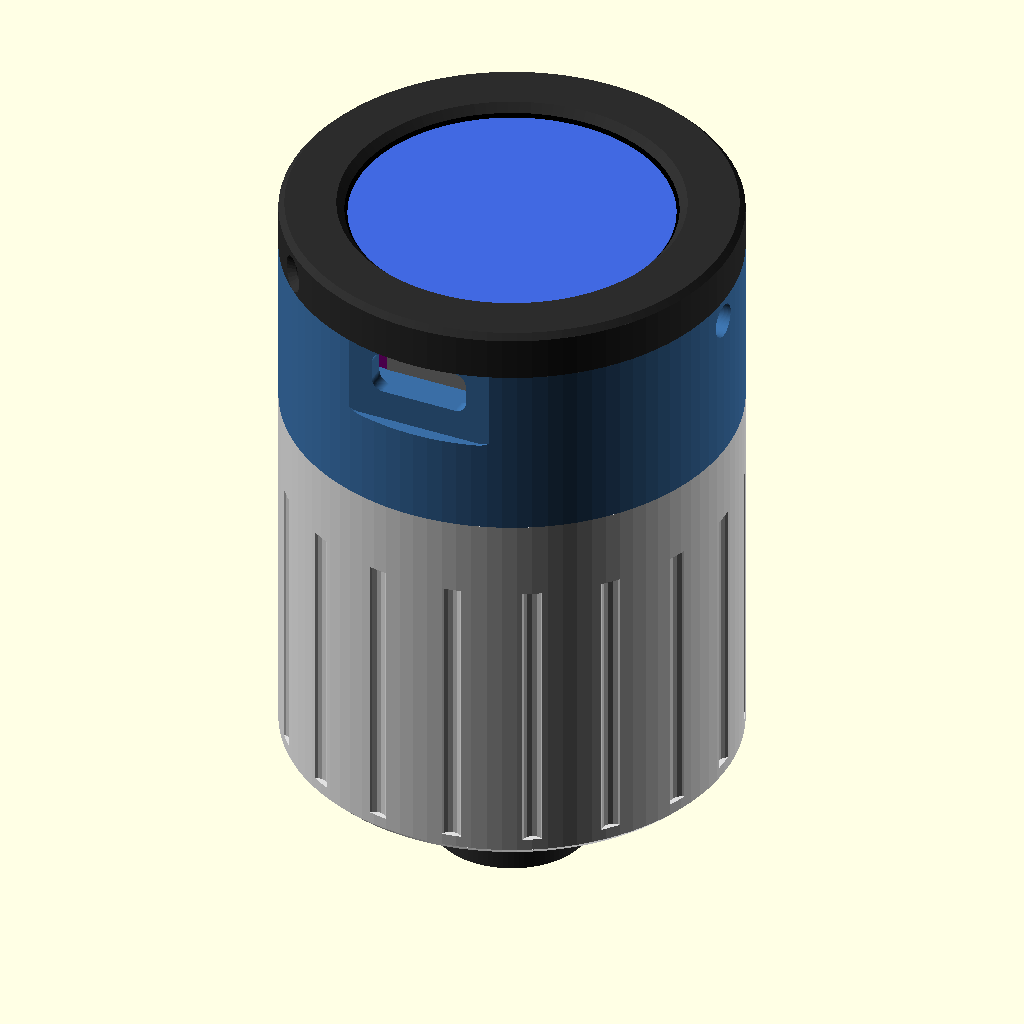
Cell 1: the model at its default parameters.
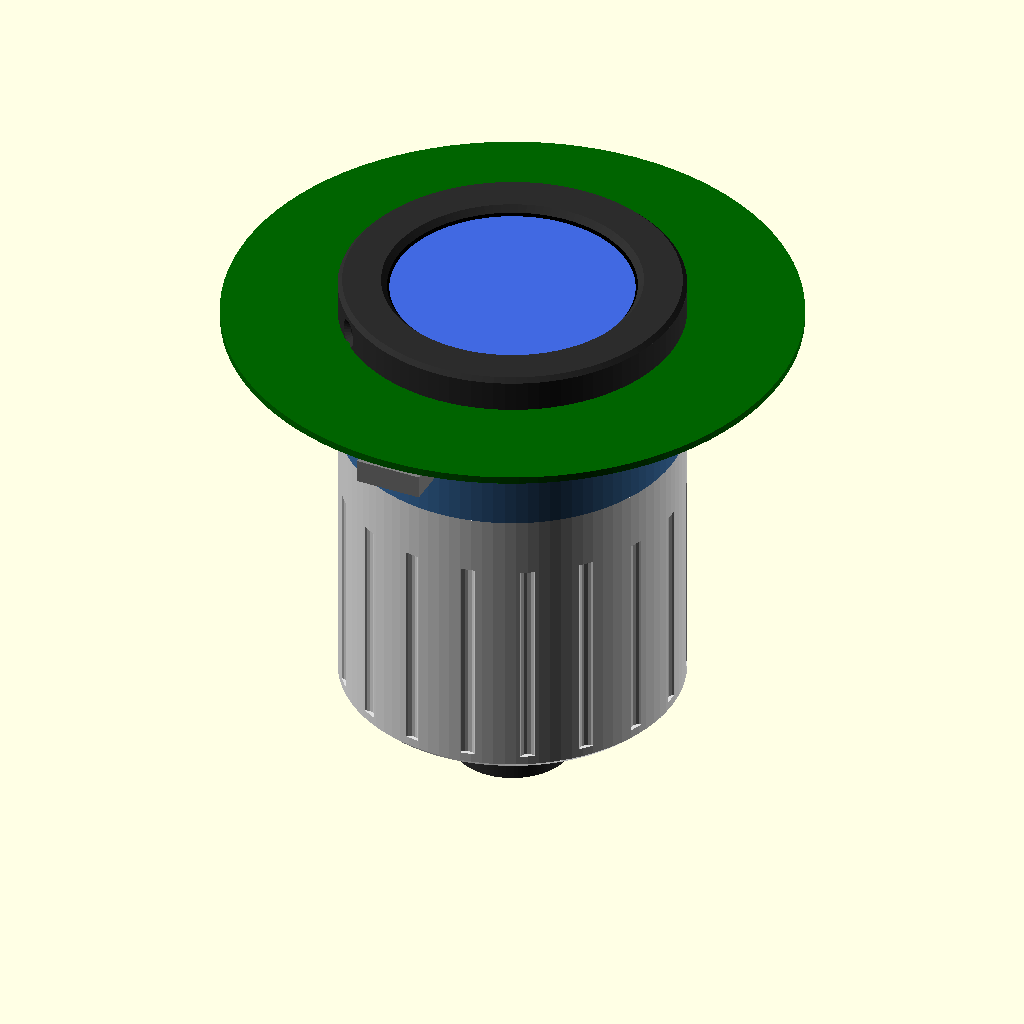
Cell 2 — pcb_d set to 77, the other parameters unchanged.
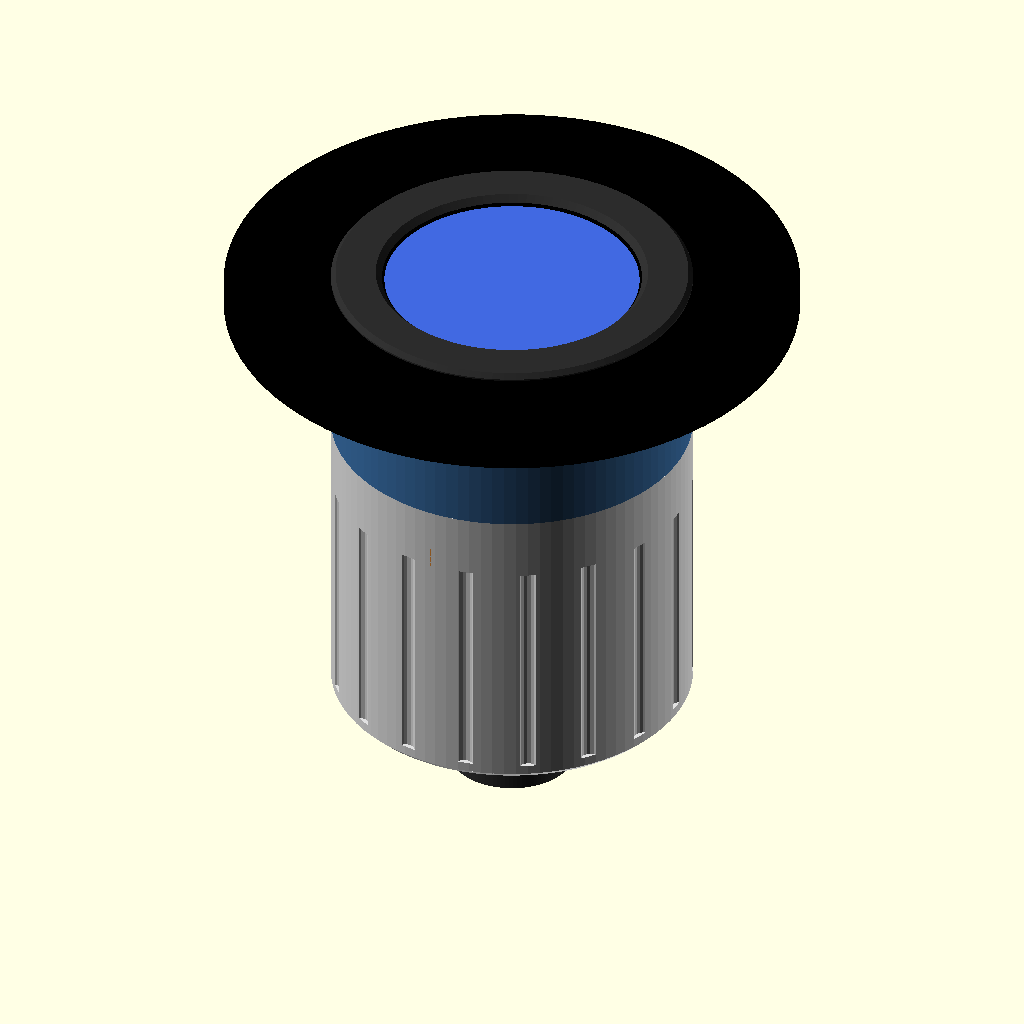
Cell 3: glass_d = 73.2 (everything else at default).
The same orthographic view direction (rotation 55°, 0°, 25°; colour scheme Cornfield) for every cell, with the view re-fitted per cell, so scale and position can differ between cells.
OpenSCAD source file o2_analyzer.scad:
// =====================================================================
//  Compact O2 Analyzer  —  ESP32-2424S012 + ADS1115 + R-22D sensor
//  Parametric OpenSCAD enclosure.  All units mm.
//
//  Layout (top to bottom), one Ø46 cylinder:
//    BEZEL  : snaps/screws over the round display
//    BODY   : display seat, ADS1115 bay, battery pocket (opens downward),
//             threaded spigot at the bottom
//    CAP    : screws onto the body, holds the R-22D sensor face-down with
//             the M16x1 nose sticking out (fits standard flow diverters)
//
//  Unscrew the CAP  ->  sensor lifts out, Molex unplugs, and the battery
//  slides out of its pocket.  Both are user-serviceable from one joint.
//
//  Render one part:  set PART below, or from the CLI:
//     openscad -D 'PART="body"' -o body.stl o2_analyzer.scad
// =====================================================================

PART = "assembly";   // assembly | body | cap | bezel | button | fit_test | all_print

/* ---------- MEASURE THESE WITH CALIPERS BEFORE PRINTING ---------- */
// ESP32-2424S012 (bare board, out of its stock case)
pcb_d          = 38.5;   // PCB outer diameter (spec: 38.5 x 37 mm)
glass_d        = 36.6;   // round display glass / backlight frame dia
glass_stack    = 3.6;    // glass top -> PCB top surface (display side)
pcb_t          = 1.0;
comp_h         = 3.8;    // tallest part under the PCB (USB-C, module)
view_d         = 33.0;   // visible window (active area ≈ Ø32.4)

// USB-C and on/off button positions (angle measured CCW looking from top,
// 0° = +X).  Rotate these to match YOUR board.
usb_angle      = 270;
usb_w          = 9.6;
usb_h          = 3.8;
btn_angle      = 0;      // IP5306 on/off button (side-actuated)
btn_d          = 3.2;    // plunger hole
btn_z_off      = 1.6;    // button centre below PCB bottom face

// R-22D type sensor — from the AII PSR-11-39-MD drawing
// (overall 1.590" = 40.4 mm, flange Ø1.154" = 29.3 mm; other steps scaled
//  from the drawing, so caliper-check the ones marked *)
s_flange_d     = 29.3;   // widest flange (dimensioned)
s_flange_h     = 6.8;    // *
s_body_d       = 25.6;   // * upper body, between flange and O-ring neck
s_body_h       = 13.1;   // *
s_taper_h      = 3.1;    // * chamfer from flange down to the rear boss
s_boss_d       = 14.7;   // * rear boss, Molex recessed inside it
s_boss_h       = 3.9;    // *
s_oring_d      = 19.9;   // * O-ring OD on the neck
s_neck_h       = 5.2;    // * shoulder -> start of thread
s_thread_d     = 16.0;   // M16 x 1
s_thread_h     = 8.3;    // * (makes the 40.4 overall)
plug_clear     = 11.0;
// Retainer collar: clamps the sensor's rear cone so it can't float.
ret_id         = 24.0;   // inner edge rests on the sensor's rear cone; passes the Molex plug
ret_preload    = 0.5;    // spring-petal deflection when the cap is fully tightened
ret_petal_t    = 0.8;   // space behind the boss face for the mating Molex plug + wire bend

sensor_h       = s_body_h + s_flange_h + s_taper_h + s_boss_h;   // shoulder -> rear face (26.9)
nose_len       = s_neck_h + s_thread_h;                          // sticks out the front (13.5)

// LiPo (default 602030: 6 x 20 x 30 mm, ~300 mAh)
batt_t         = 6.0;
batt_w         = 20.0;
batt_l         = 30.0;

// ADS1115 breakout (Adafruit / clone ≈ 28 x 17.8)
ads_l          = 28.6;
ads_w          = 18.4;
ads_zone       = 5.0;    // free height for ADS board + soldered wires

/* ---------- Enclosure ---------- */
od             = 46.0;
fit            = 0.30;   // general radial clearance
bezel_plate    = 1.2;
rim_h          = 3.8;    // body rim engaged inside the bezel skirt
rim_wall       = 1.2;    // bezel skirt wall

// thread between body and cap
th_pitch       = 2.0;
th_depth       = 0.9;
th_len         = 7.0;
th_major       = 42.4;   // male (body spigot) major diameter
th_clear       = 0.30;   // radial clearance male/female
spigot_id      = 37.0;   // must pass the battery diagonal (36.1 for 602030)

cap_floor      = 1.6;

$fn = 96;
eps = 0.01;

/* ---------- Derived heights (body z=0 at spigot end) ---------- */
z_batt0   = th_len;                        // battery pocket bottom opening
batt_zone = batt_t + 1.2;
z_floor   = z_batt0 + batt_zone;           // floor between battery & ADS
floor_t   = 1.2;
z_cav0    = z_floor + floor_t;             // ADS cavity floor
z_pcb     = z_cav0 + ads_zone + comp_h;    // PCB bottom face rests here
z_glass   = z_pcb + pcb_t + glass_stack;   // glass top
body_h    = z_glass;
z_rim0    = body_h - rim_h;

disp_bore = pcb_d + 2*fit + 0.4;
cav_bore  = od - 2*2.4;                    // ADS / component cavity

// the spigot bore (th_len deep) is already free space above the cap cavity
cav_above = max(1.0, plug_clear - th_len);
cap_h     = cap_floor + sensor_h + cav_above + th_len;
echo(str("Retainer height: ", ret_z1 - ret_z0));
echo(str("Body height: ", body_h, "  Cap height: ", cap_h));
echo(str("Overall height (excl. nose): ", body_h + bezel_plate + cap_h - th_len,
         "   nose protrudes: ", nose_len - cap_floor));

/* =====================================================================
   Helical thread: horizontal cross-section r(θ) extruded with twist.
   Exact single-start helix; same generator for male and female.
   ===================================================================== */
function th_prof(t, rmin, d) =             // t in [0,1): trapezoid profile
    let(f = t - floor(t))
    f < 0.12 ? rmin :
    f < 0.42 ? rmin + d * (f - 0.12) / 0.30 :
    f < 0.58 ? rmin + d :
    f < 0.88 ? rmin + d * (0.88 - f) / 0.30 :
    rmin;

module thread_section(rmin, d, n = 120) {
    polygon([for (i = [0 : n - 1])
        let(a = 360 * i / n, r = th_prof(a / 360, rmin, d))
        [r * cos(a), r * sin(a)]]);
}

module thread_solid(rmin, d, len, pitch) {
    linear_extrude(height = len, twist = -360 * len / pitch,
                   slices = ceil(len / pitch * 20), convexity = 6)
        thread_section(rmin, d);
}

/* ============================== BODY ================================= */
module body() {
    difference() {
        union() {
            // main tube (above spigot), stepped rim at the top for the bezel
            translate([0, 0, th_len]) cylinder(d = od, h = z_rim0 - th_len);
            translate([0, 0, z_rim0 - eps]) cylinder(d = od - 2*rim_wall - 2*fit, h = rim_h + eps);
            // threaded spigot (male) with a lead-in chamfer
            intersection() {
                thread_solid(th_major/2 - th_depth, th_depth, th_len + eps, th_pitch);
                union() {
                    translate([0, 0, -0.05]) cylinder(d1 = th_major - 2*th_depth - 0.6, d2 = th_major + 0.6, h = 1.25);
                    translate([0, 0, 1.2 - eps]) cylinder(d = th_major + 1, h = th_len);
                }
            }
        }

        // spigot bore (sensor Molex + wiring space, battery passes through)
        translate([0, 0, -eps]) cylinder(d = spigot_id, h = th_len + 2*eps);

        // battery pocket (opens downward) + side channel for its plug/leads
        translate([0, 0, z_batt0 - eps]) {
            translate([-batt_l/2 - 0.4, -batt_w/2 - 0.4, 0])
                cube([batt_l + 0.8, batt_w + 0.8, batt_zone + eps]);
            // lead channel along +Y edge (JST-1.25 extension sits here)
            translate([-9, batt_w/2, 0]) cube([18, 6.0, batt_zone + eps]);
            // finger notch to pull the battery
            translate([0, -batt_w/2 - 0.4, 0]) scale([1, 0.45, 1])
                cylinder(r = 7, h = batt_zone * 0.6);
        }

        // wire pass-throughs in the floor: battery leads + sensor leads
        translate([ 6, batt_w/2 + 3, z_floor - 1]) cylinder(d = 4.2, h = floor_t + 2, $fn = 32);
        translate([-6, batt_w/2 + 3, z_floor - 1]) cylinder(d = 4.2, h = floor_t + 2, $fn = 32);

        // ADS1115 + under-PCB component cavity
        translate([0, 0, z_cav0]) cylinder(d = cav_bore, h = z_pcb - z_cav0 + eps);
        // ADS pocket in floor (0.8 deep locator)
        translate([-ads_l/2, -ads_w/2 - 3, z_cav0 - 0.8]) cube([ads_l, ads_w, 1]);

        // display seat
        translate([0, 0, z_pcb]) cylinder(d = disp_bore, h = body_h);
        // leave 3 support pads for the PCB: cut cavity between them
        // (pads are what remains of the ledge between disp_bore and cav_bore)

        // USB-C slot (opening flares outward for the plug overmould)
        rotate([0, 0, usb_angle]) translate([od/2 - 3.5, 0, z_pcb - usb_h/2 - 0.2]) {
            rotate([0, 90, 0]) linear_extrude(4) offset(r = 1.2) offset(delta = -1.2)
                square([usb_h + 0.6, usb_w + 0.6], center = true);
            translate([2.2, 0, 0]) rotate([0, 90, 0]) linear_extrude(3) offset(r = 2)
                square([usb_h + 3, usb_w + 3.4], center = true);
        }

        // on/off button plunger bore
        rotate([0, 0, btn_angle]) translate([0, 0, z_pcb - btn_z_off])
            rotate([0, 90, 0]) {
                cylinder(d = btn_d + 0.3, h = od);
                translate([0, 0, cav_bore/2 - 0.5]) cylinder(d = btn_d + 2.6, h = 1.4); // plunger flange recess
            }

        // two M2 radial screw holes through the rim for the bezel
        for (a = [45, 225]) rotate([0, 0, a])
            translate([od/2 - rim_wall - 4, 0, z_rim0 + rim_h/2]) rotate([0, 90, 0])
                cylinder(d = 1.6, h = 6, $fn = 24);

        // top chamfer on rim inner edge (eases display insertion)
        translate([0, 0, body_h - 0.8]) cylinder(d1 = disp_bore, d2 = disp_bore + 1.6, h = 0.8 + eps);
    }

    // PCB support pads in the cavity (3 pads, skip USB + button sectors)
    for (a = [usb_angle + 120, usb_angle + 240, usb_angle + 60])
        if (abs(((a - btn_angle + 540) % 360) - 180) > 20)
        rotate([0, 0, a]) translate([cav_bore/2 - 2.4, -2, z_cav0])
            cube([2.6, 4, z_pcb - z_cav0]);

    // battery latches: two spring beams inside the spigot, one at each short
    // end of the battery.  Push the battery up -> it snaps past the hooks;
    // pull down firmly with the finger notch to remove.
    for (m = [0, 1]) mirror([m, 0, 0]) battery_latch();
}

latch_x    = batt_l/2 + 0.5;   // beam inner face (just behind the pocket wall)
latch_t    = 1.0;              // beam thickness (flex direction)
latch_w    = 6.0;
latch_hook = 1.0;              // how far the hook reaches under the battery edge (0.5 overlap)
latch_z0   = 0.8;              // clear of the retainer petals below the spigot end

module battery_latch() {
    r_wall = spigot_id/2;
    // root: ties the beam into the spigot wall
    translate([latch_x, -latch_w/2, latch_z0])
        cube([sqrt(r_wall*r_wall - (latch_w/2)*(latch_w/2)) - latch_x + 0.6, latch_w, 1.5]);
    // beam
    translate([latch_x, -latch_w/2, latch_z0]) cube([latch_t, latch_w, z_batt0 + 0.6 - latch_z0]);
    // hook: 45° lead-in below, ~30° retaining ramp above (battery rests on it)
    translate([0, latch_w/2, 0]) rotate([90, 0, 0]) linear_extrude(latch_w)
        polygon([[latch_x, z_batt0 - 1.8], [latch_x - latch_hook, z_batt0 - 0.8],
                 [latch_x - latch_hook, z_batt0 + 0.0], [latch_x, z_batt0 + 0.6]]);
}

/* ============================== BEZEL ================================ */
module bezel() {
    skirt_h = rim_h;
    difference() {
        union() {
            cylinder(d = od, h = skirt_h + bezel_plate);
        }
        translate([0, 0, -eps]) cylinder(d = od - 2*rim_wall, h = skirt_h + eps);
        // display window with outward chamfer
        translate([0, 0, skirt_h - eps]) cylinder(d = view_d, h = bezel_plate + 2*eps);
        translate([0, 0, skirt_h + bezel_plate - 0.8]) cylinder(d1 = view_d, d2 = view_d + 1.6, h = 0.8 + eps);
        // glass recess (glass sits 0.4 into the plate, so it can't shift)
        translate([0, 0, skirt_h - eps]) cylinder(d = glass_d + 0.5, h = 0.4 + eps);
        // M2 screw clearance + countersink
        for (a = [45, 225]) rotate([0, 0, a])
            translate([od/2 - 3, 0, skirt_h/2]) rotate([0, 90, 0]) {
                cylinder(d = 2.3, h = 6, $fn = 24);
                translate([0, 0, 2.2]) cylinder(d1 = 2.3, d2 = 4.2, h = 1.0, $fn = 24);
            }
        // top outer edge chamfer
        translate([0, 0, skirt_h + bezel_plate - 0.6])
            difference() { cylinder(d = od + 1, h = 1); cylinder(d1 = od, d2 = od - 1.2, h = 0.6 + eps); }
    }
}

/* =============================== CAP ================================= */
module cap() {
    tot = cap_h;
    difference() {
        cylinder(d = od, h = tot);
        // female thread (top)
        translate([0, 0, tot - th_len])
            thread_solid(th_major/2 - th_depth + th_clear, th_depth, th_len + eps, th_pitch);
        translate([0, 0, tot - 1.0]) cylinder(d1 = th_major - 2*th_depth + 2*th_clear - 0.6, d2 = th_major + 2*th_clear + 0.8, h = 1 + eps);
        // Molex plug headroom (opened to thread minor so the retainer petals fit)
        translate([0, 0, cap_floor + sensor_h - eps]) cylinder(d = th_major - 2*th_depth + 2*th_clear - 0.2, h = cav_above + 2*eps);
        // stepped sensor bore: upper body (centres the sensor) then flange
        translate([0, 0, cap_floor]) cylinder(d = s_body_d + 2*fit, h = s_body_h + eps);
        translate([0, 0, cap_floor + s_body_h]) cylinder(d = s_flange_d + 2*fit, h = sensor_h - s_body_h + eps);
        translate([0, 0, cap_floor + s_body_h - 0.6]) cylinder(d1 = s_body_d + 2*fit, d2 = s_flange_d + 2*fit, h = 0.6 + eps);
        // nose hole (O-ring passes through when the sensor drops in)
        translate([0, 0, -eps]) cylinder(d = s_oring_d + 1.0, h = cap_floor + 2*eps);
        // bottom outer chamfer
        translate([0, 0, -eps]) difference() {
            cylinder(d = od + 1, h = 0.8);
            cylinder(d1 = od - 1.6, d2 = od, h = 0.8 + eps);
        }
        // grip flutes
        for (i = [0 : 17]) rotate([0, 0, i * 20])
            translate([od/2 + 0.6, 0, 2]) cylinder(d = 2.4, h = tot - th_len - 3, $fn = 16);
    }
    // 4 crush ribs on the upper-body section
    for (i = [0 : 3]) rotate([0, 0, 45 + i * 90])
        translate([s_body_d/2 + fit - 0.35, -0.6, cap_floor])
            cube([0.8, 1.2, s_body_h - 1]);
}

/* ========================= SENSOR RETAINER ============================ */
// Sits on the sensor's rear cone; its spring petals are pressed by the end
// of the body's threaded spigot, clamping the sensor shoulder to the cap
// floor.  Print petals-down (as exported) in PETG or TPU, no supports.
z_flange_top = cap_floor + s_body_h + s_flange_h;
cone_r0      = s_flange_d / 2;
cone_r1      = s_boss_d / 2;
function cone_z(r) = z_flange_top + 0.2 + s_taper_h * (cone_r0 - r) / (cone_r0 - cone_r1);
ret_z0       = cone_z(ret_id / 2);                 // flat bottom edge touches the cone here
ret_z1       = cap_h - th_len + ret_preload;       // petal top (spigot end + preload)
ret_od       = s_flange_d + 2*fit - 0.4;           // tube OD inside the flange bore
ret_petal_od = th_major - 2*th_depth + 2*th_clear - 0.6;

module retainer() {
    difference() {
        union() {
            translate([0, 0, ret_z0]) cylinder(d = ret_od, h = ret_z1 - ret_z0);
            translate([0, 0, ret_z1 - ret_petal_t]) cylinder(d = ret_petal_od, h = ret_petal_t);
        }
        translate([0, 0, ret_z0 - 1]) cylinder(d = ret_id, h = ret_z1 - ret_z0 + 2);
        // 8 slots split the flange into spring petals
        for (i = [0 : 7]) rotate([0, 0, i * 45])
            translate([ret_od/2 - 0.3, -0.7, ret_z1 - ret_petal_t - 1]) cube([10, 1.4, ret_petal_t + 2]);
        // wire notch so the sensor leads can lie flat if needed
        translate([-2.5, ret_id/2 - 1, ret_z1 - 3]) cube([5, 4, 4]);
    }
}

/* ======================= BUTTON PLUNGER ============================== */
module button() {
    wall_len = od/2 - cav_bore/2 + 0.6;
    cylinder(d = btn_d - 0.2, h = wall_len + 0.6, $fn = 32);   // shaft
    cylinder(d = btn_d + 2.0, h = 1.0, $fn = 32);              // inner flange (stops fall-out)
    translate([0, 0, wall_len + 0.6]) sphere(d = btn_d - 0.2, $fn = 32);
}

/* ===================== FIT TEST (print first) ======================== */
// Thin slices of every critical diameter: display seat, sensor bore,
// nose hole, and 3 mm of mating thread.  ~15 min of printing.
module fit_test() {
    // display seat ring
    difference() { cylinder(d = disp_bore + 3, h = 2); translate([0,0,-eps]) cylinder(d = disp_bore, h = 3); }
    // sensor ring + nose ring
    translate([52, 0, 0]) difference() {          // floor + upper-body step + flange step
        cylinder(d = s_flange_d + 2*fit + 3, h = 6);
        translate([0, 0, -eps]) cylinder(d = s_oring_d + 1.0, h = 7);
        translate([0, 0, cap_floor]) cylinder(d = s_body_d + 2*fit, h = 7);
        translate([0, 0, 4]) cylinder(d = s_flange_d + 2*fit, h = 7);
    }
    // thread pair
    translate([0, 54, 0]) intersection() { body(); cylinder(d = od + 1, h = 4); }
    translate([54, 54, 0]) difference() {
        cylinder(d = od, h = 4);
        translate([0, 0, -eps]) thread_solid(th_major/2 - th_depth + th_clear, th_depth, 4 + 2*eps, th_pitch);
    }
}

/* ======================== Reference dummies ========================== */
module dummy_sensor() {
    color("#333") {
        cylinder(d = s_body_d, h = s_body_h);
        translate([0, 0, s_body_h]) cylinder(d = s_flange_d, h = s_flange_h);
        translate([0, 0, s_body_h + s_flange_h]) cylinder(d1 = s_flange_d, d2 = s_boss_d, h = s_taper_h);
        translate([0, 0, sensor_h - s_boss_h - eps]) cylinder(d = s_boss_d, h = s_boss_h);
        translate([0, 0, -s_neck_h]) cylinder(d = 17.3, h = s_neck_h);
        translate([0, 0, -s_thread_h - s_neck_h]) cylinder(d = s_thread_d, h = s_thread_h);
    }
    color("black") translate([0, 0, -3]) rotate_extrude() translate([8.65 + 0.6, 0]) circle(d = 1.6, $fn = 16);
    color("white") translate([-4, -2.5, sensor_h]) cube([8, 5, 6]);       // mating plug
    color("red") for (x = [-2.5, 0, 2.5]) translate([x, 0, sensor_h + 6]) cylinder(d = 1.2, h = 3, $fn = 8);
}
module dummy_display() {
    color("darkgreen") cylinder(d = pcb_d, h = pcb_t);
    color("black") translate([0, 0, pcb_t]) cylinder(d = glass_d, h = glass_stack);
    color("royalblue") translate([0, 0, pcb_t + glass_stack - 0.05]) cylinder(d = 32.4, h = 0.1);
    color("gray") rotate([0, 0, usb_angle]) translate([pcb_d/2 - 7, -4.5, -3.2]) cube([7.3, 9, 3.2]);
}

/* ============================ Output ================================= */
module assembly(explode = 0) {
    cap_tot = cap_h;
    color("#3a6ea5") body();
    translate([0, 0, body_h - rim_h + explode * 1.2]) color("#2c2c2c") bezel();
    translate([0, 0, z_pcb + explode * 0.8]) dummy_display();
    color("purple") translate([-ads_l/2, -ads_w/2 - 3, z_cav0]) cube([ads_l, ads_w, 1.6]);
    color("orange") translate([-batt_l/2, -batt_w/2, z_batt0 + 0.4 - explode * 0.5]) cube([batt_l, batt_w, batt_t]);
    translate([0, 0, th_len - cap_tot - explode]) {
        color("#e0e0e0") cap();
        color("#d08030") translate([0, 0, explode * 0.4]) retainer();
        translate([0, 0, cap_floor]) dummy_sensor();
    }
}

if (PART == "assembly")        assembly(0);
else if (PART == "exploded")   assembly(18);
else if (PART == "section")    difference() { assembly(0); translate([0, -50, -60]) cube([100, 100, 140]); }
else if (PART == "body")       body();
else if (PART == "bezel")      translate([0, 0, rim_h + bezel_plate]) rotate([180, 0, 0]) bezel();
else if (PART == "cap")        cap();
else if (PART == "retainer")   translate([0, 0, ret_z1]) rotate([180, 0, 0]) retainer();
else if (PART == "button")     button();
else if (PART == "fit_test")   fit_test();
Parameter table extracted from the source (name, type, default, range or options):
PART: string, default "assembly"
pcb_d: number, default 38.5
glass_d: number, default 36.6
glass_stack: number, default 3.6
pcb_t: number, default 1
comp_h: number, default 3.8
view_d: number, default 33
usb_angle: number, default 270
usb_w: number, default 9.6
usb_h: number, default 3.8
btn_angle: number, default 0
btn_d: number, default 3.2
btn_z_off: number, default 1.6
s_flange_d: number, default 29.3
s_flange_h: number, default 6.8
s_body_d: number, default 25.6
s_body_h: number, default 13.1
s_taper_h: number, default 3.1
s_boss_d: number, default 14.7
s_boss_h: number, default 3.9
s_oring_d: number, default 19.9
s_neck_h: number, default 5.2
s_thread_d: number, default 16
s_thread_h: number, default 8.3
plug_clear: number, default 11
ret_id: number, default 24
ret_preload: number, default 0.5
ret_petal_t: number, default 0.8
batt_t: number, default 6
batt_w: number, default 20
batt_l: number, default 30
ads_l: number, default 28.6
ads_w: number, default 18.4
ads_zone: number, default 5
od: number, default 46
fit: number, default 0.3
bezel_plate: number, default 1.2
rim_h: number, default 3.8
rim_wall: number, default 1.2
th_pitch: number, default 2
th_depth: number, default 0.9
th_len: number, default 7
th_major: number, default 42.4
th_clear: number, default 0.3
spigot_id: number, default 37
cap_floor: number, default 1.6
eps: number, default 0.01
floor_t: number, default 1.2
